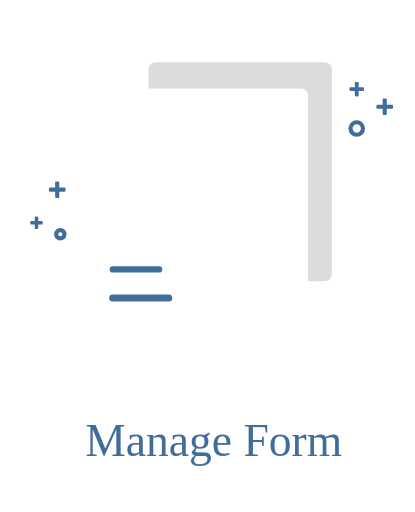
t = 0.00 s
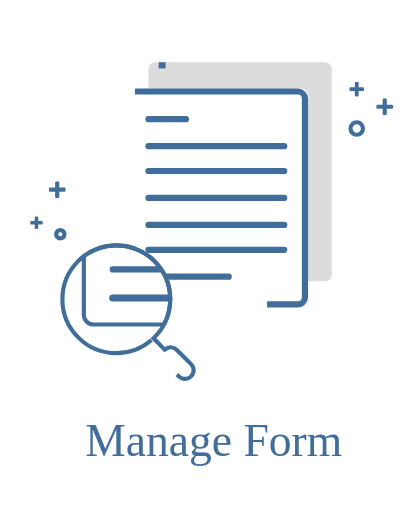
t = 0.38 s
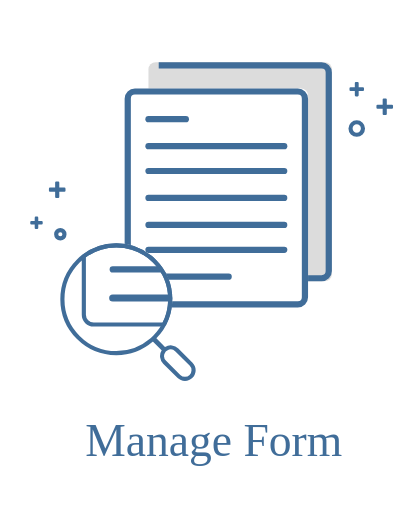
t = 0.75 s
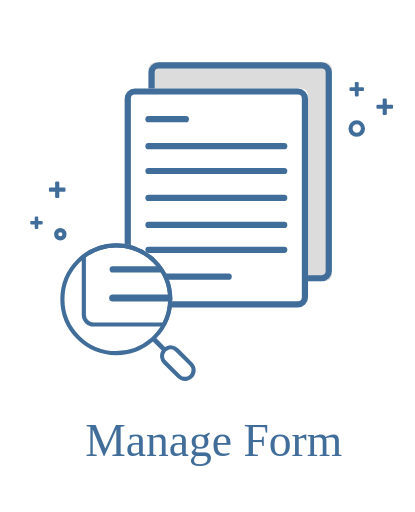
t = 1.13 s
t = 1.50 s: frame unchanged from t = 1.13 s, image omitted

The animated SVG that drew these frames (rendered in a browser with its animation timeline set to each time). Animation: 2 CSS @keyframes rules; one cycle of 1.50 s.

<?xml version="1.0" encoding="UTF-8"?>
<svg width="200px" height="247px" viewBox="0 0 200 247" version="1.1" xmlns="http://www.w3.org/2000/svg" xmlns:xlink="http://www.w3.org/1999/xlink">
    <!-- Generator: Sketch 46.2 (44496) - http://www.bohemiancoding.com/sketch -->
    <title>Artboard 3 Copy</title>
    <desc>Created with Sketch.</desc>
    <defs>
        <rect id="path-1" x="42.5175439" y="0" width="88.4824561" height="105.731343" rx="3.45"></rect>
        <rect id="path-2" x="31.0263158" y="12.641791" width="88.4824561" height="105.731343" rx="3.45"></rect>
        <path d="M44.662118,134.785034 L48.8963751,139.019774 C47.6392194,141.016019 47.8798412,143.685322 49.6182403,145.423919 L56.4696598,152.276119 C58.4873371,154.294027 61.7586384,154.294027 63.7763158,152.276119 C65.7939931,150.258212 65.7939931,146.986538 63.7763158,144.968631 L56.9248963,138.116431 C55.1864972,136.377834 52.5174985,136.137184 50.5214802,137.394483 L46.3358876,133.208414 C51.0835423,128.341113 54.0087719,121.687581 54.0087719,114.350746 C54.0087719,99.4349365 41.9184965,87.3432836 27.004386,87.3432836 C12.0902754,87.3432836 0,99.4349365 0,114.350746 C0,129.266556 12.0902754,141.358209 27.004386,141.358209 C33.7553863,141.358209 39.9277834,138.880632 44.662118,134.785034 L44.662118,134.785034 Z" id="path-3"></path>
        <path d="M50.5599064,127.567164 C52.7561419,123.660332 54.0087719,119.15184 54.0087719,114.350746 C54.0087719,99.4349365 41.9184965,87.3432836 27.004386,87.3432836 C20.7170067,87.3432836 14.9314891,89.4922532 10.3421053,93.0958409 L10.3421053,121.820896 C10.3421053,124.994472 12.9145043,127.567164 16.0877193,127.567164 L50.5599064,127.567164 L50.5599064,127.567164 Z" id="path-4"></path>
    </defs>
    <g id="Page-1" stroke="none" stroke-width="1" fill="none" fill-rule="evenodd">
        <g id="Artboard-3-Copy">
            <polygon id="right-cir" stroke="#406D99" fill="#406D99" fill-rule="nonzero" stroke-linecap="round" stroke-linejoin="round" points="189 52 186 52 186 55 185 55 185 52 182 52 182 51 185 51 185 48 186 48 186 51 189 51"></polygon>
            <polygon id="left-cir" stroke="#406D99" fill="#406D99" fill-rule="nonzero" stroke-linecap="round" stroke-linejoin="round" points="31 92 28 92 28 95 27 95 27 92 24 92 24 91 27 91 27 88 28 88 28 91 31 91"></polygon>
            <polygon id="left-sm-plus" stroke="#406D99" fill="#406D99" fill-rule="nonzero" stroke-linecap="round" stroke-linejoin="round" points="20 107.857143 17.8571429 107.857143 17.8571429 110 17.1428571 110 17.1428571 107.857143 15 107.857143 15 107.142857 17.1428571 107.142857 17.1428571 105 17.8571429 105 17.8571429 107.142857 20 107.142857"></polygon>
            <polygon id="right-plus-sm" stroke="#406D99" fill="#406D99" fill-rule="nonzero" stroke-linecap="round" stroke-linejoin="round" points="175 43.4285714 172.428571 43.4285714 172.428571 46 171.571429 46 171.571429 43.4285714 169 43.4285714 169 42.5714286 171.571429 42.5714286 171.571429 40 172.428571 40 172.428571 42.5714286 175 42.5714286"></polygon>
            <circle id="right-cir" stroke="#406D99" stroke-width="2" fill-opacity="0" fill="#D8D8D8" cx="172" cy="62" r="3"></circle>
            <circle id="left-cir" stroke="#406D99" stroke-width="2" fill-opacity="0" fill="#D8D8D8" cx="29" cy="113" r="2"></circle>
            <g id="Group" transform="translate(29.000000, 30.000000)">
                <g id="pointer">
                    <use fill="#DCDCDC" fill-rule="evenodd" xlink:href="#path-1"></use>
                    <rect stroke="#406D99" stroke-width="3" x="44.0175439" y="1.5" width="85.4824561" height="102.731343" rx="3.45"></rect>
                </g>
                <g id="pointer2">
                    <use fill="#FFFFFF" fill-rule="evenodd" xlink:href="#path-2"></use>
                    <rect stroke="#406D99" stroke-width="3" x="32.5263158" y="14.141791" width="85.4824561" height="102.731343" rx="3.45"></rect>
                </g>
                <path d="M42.5175439,103.5 L81.2191327,103.5" id="pointer2" stroke="#406D99" stroke-width="3" fill="#F5F5F5" stroke-linecap="round" stroke-linejoin="round"></path>
                <path d="M42.5175439,90.5 L108.017544,90.5" id="pointer2" stroke="#406D99" stroke-width="3" fill="#F5F5F5" stroke-linecap="round" stroke-linejoin="round"></path>
                <path d="M42.5175439,78.5 L108.017544,78.5" id="pointer2" stroke="#406D99" stroke-width="3" fill="#F5F5F5" stroke-linecap="round" stroke-linejoin="round"></path>
                <path d="M42.5175439,65.5 L108.017544,65.5" id="pointer2" stroke="#406D99" stroke-width="3" fill="#F5F5F5" stroke-linecap="round" stroke-linejoin="round"></path>
                <path d="M42.5175439,52.5 L108.017544,52.5" id="pointer2" stroke="#406D99" stroke-width="3" fill="#F5F5F5" stroke-linecap="round" stroke-linejoin="round"></path>
                <path d="M42.5175439,40.5 L108.017544,40.5" id="pointer2" stroke="#406D99" stroke-width="3" fill="#F5F5F5" stroke-linecap="round" stroke-linejoin="round"></path>
                <path d="M42.5175439,27.5 L60.5637929,27.5" id="pointer2" stroke="#406D99" stroke-width="3" fill="#F5F5F5" stroke-linecap="round" stroke-linejoin="round"></path>
                <g id="pointer2">
                    <use fill="#FFFFFF" fill-rule="evenodd" xlink:href="#path-3"></use>
                    <path stroke="#406D99" stroke-width="2" d="M44.0078712,134.028753 C39.3162472,138.087402 33.3373389,140.358209 27.004386,140.358209 C12.6425857,140.358209 1,128.714297 1,114.350746 C1,99.9871957 12.6425857,88.3432836 27.004386,88.3432836 C41.3661863,88.3432836 53.0087719,99.9871957 53.0087719,114.350746 C53.0087719,121.230062 50.3276512,127.683909 45.6200372,132.51016 L44.9304576,133.217118 L50.3788803,138.666161 L51.0544594,138.240612 C52.6863152,137.2127 54.8350986,137.440689 56.2177492,138.823497 L63.0691687,145.675697 C64.6963755,147.30309 64.6963755,149.941661 63.0691687,151.569053 C61.4420249,153.196382 58.8039507,153.196382 57.1768068,151.569053 L50.3253873,144.716853 C48.9426847,143.333993 48.7147043,141.184802 49.7425582,139.552666 L50.1679439,138.877193 L44.7114611,133.420089 L44.0078712,134.028753 Z"></path>
                </g>
                <g id="pointer2">
                    <use fill-opacity="0" fill="#D8D8D8" fill-rule="evenodd" xlink:href="#path-4"></use>
                    <path stroke="#406D99" stroke-width="2" d="M49.9674281,126.567164 C51.9536291,122.841324 53.0087719,118.67375 53.0087719,114.350746 C53.0087719,99.9871957 41.3661863,88.3432836 27.004386,88.3432836 C21.2672514,88.3432836 15.8165929,90.2056076 11.3421053,93.5877197 L11.3421053,121.820896 C11.3421053,124.442213 13.4668145,126.567164 16.0877193,126.567164 L49.9674281,126.567164 Z"></path>
                </g>
                <path d="M25.2807018,113.743284 L52.2850877,113.743284" id="ln-b" stroke="#406D99" stroke-width="3.45" fill="#F5F5F5" stroke-linecap="round" stroke-linejoin="round"></path>
                <path d="M25.2807018,99.9714286 L47.6885965,99.9714286" id="ln-a" stroke="#406D99" stroke-width="3" fill="#F5F5F5" stroke-linecap="round" stroke-linejoin="round"></path>
            </g>
            <text id="Manage-Form" font-family="NunitoSans-ExtraLight, Nunito Sans" font-size="22" font-weight="300" fill="#406D99">
                <tspan x="41" y="220">Manage Form</tspan>
            </text>
        </g>
    </g>

<style>
  #pointer {
    stroke-dasharray: 700;
    stroke-dashoffset: 0;
    -webkit-animation: dash 1500ms ease-in-out forwards;
    -o-animation: dash 1500ms ease-in-out forwards;
    -moz-animation: dash 1500ms ease-in-out forwards;
    animation: dash 1500ms ease-in-out forwards;
    animation-direction: alternate;
  }
  
  @-webkit-keyframes dash {
    from {
      stroke-dashoffset: 700;
    }
    to {
      stroke-dashoffset: 0;
    }
  }

    #pointer2 {
    stroke-dasharray: 800;
    stroke-dashoffset: 0;
    -webkit-animation: dash 1500ms linear forwards;
    -o-animation: dash 1500ms linear forwards;
    -moz-animation: dash 1500ms linear forwards;
    animation: dash 1500ms linear forwards;
    animation-direction: alternate;
  }
  
  @-webkit-keyframes dash {
    from {
      stroke-dashoffset: 800;
    }
    to {
      stroke-dashoffset: 0;
    }
  }

      #plus {
    stroke-dasharray: 500;
    stroke-dashoffset: 0;
    -webkit-animation: dash 1000ms linear forwards;
    -o-animation: dash 1000ms linear forwards;
    -moz-animation: dash 1000ms linear forwards;
    animation: dash 1000ms linear forwards;
    <!-- animation-direction: alternate; -->
  }
  

  

</style>

</svg>
